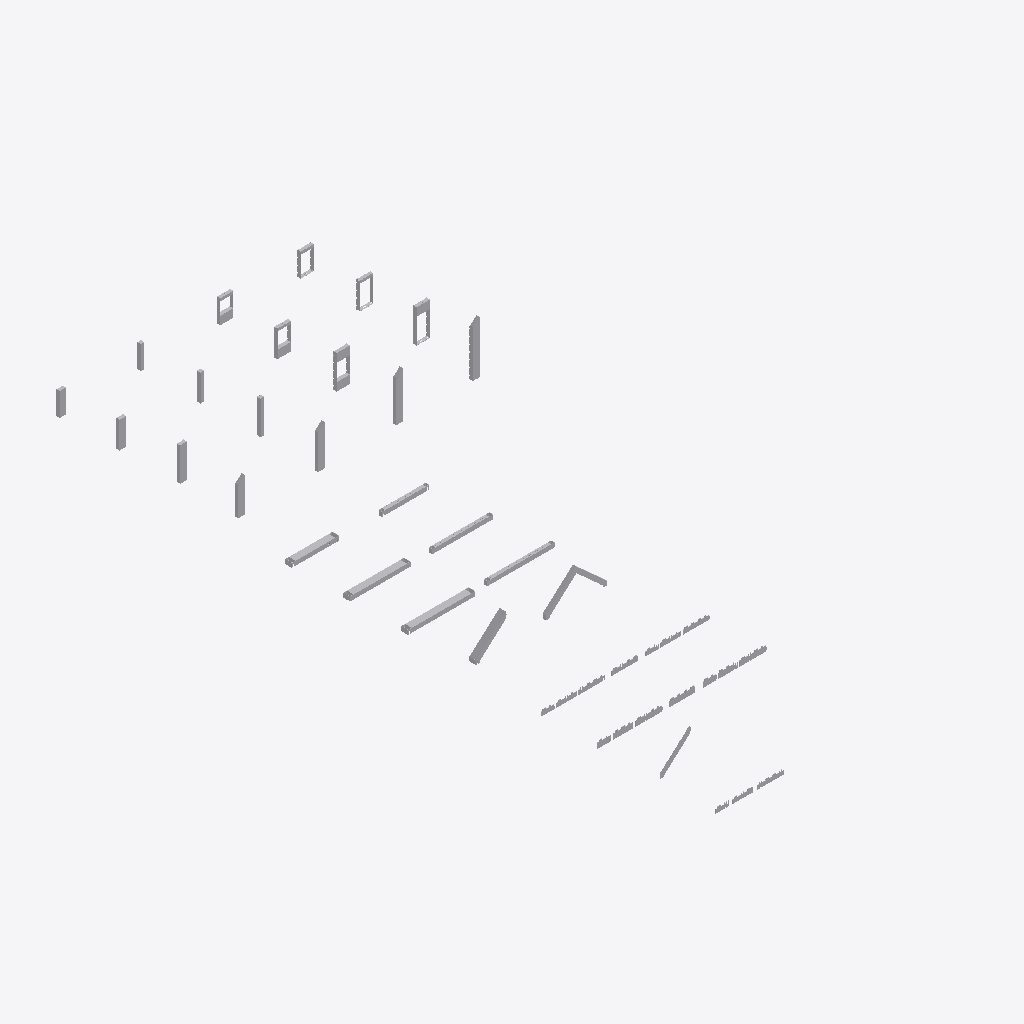
Isometric view of an IFC building model (IFC-SPF (STEP), schema IFC4, length unit metre), seen from the south-west, elements coloured by IFC class (only those large enough to see are counted): 70 other elements (light grey).
Extent 24.6 m × 60.6 m × 4.7 m (x, y, z). Elements (137): 137 IfcBuildingElementProxy.

HEADER;
FILE_DESCRIPTION(('ViewDefinition [TrimBim]','ExchangeRequirement [Any]'),'2;1');
FILE_NAME('SKYLARK250_design-kit_blocks_simple.ifc','2022-07-27T09:05:00',('Jason Men'),('Trimble'),'Trimble SketchUp','Trimble SketchUp','IFC4 model');
FILE_SCHEMA(('IFC4'));
ENDSEC;
DATA;
#32=IFCPROJECT('0000000000000000000000',#5,$,$,$,$,$,(#31),#25);
#33=IFCSITE('0000000000000000000000',#5,$,$,$,$,$,$,.ELEMENT.,$,$,$,$,$);
#1145=IFCBUILDINGELEMENTPROXY('1InKs2mB18S9XAIEZc4w$l',#5,$,$,$,#35,#1144,$,.NOTDEFINED.);
#13273=IFCBUILDINGELEMENTPROXY('2MpYuRHh59whPZLIOSrjt_',#5,$,$,$,#35,#13272,$,.NOTDEFINED.);
#8748=IFCBUILDINGELEMENTPROXY('31_vvMvqT3YQlUaaBYw1p2',#5,$,$,$,#35,#8747,$,.NOTDEFINED.);
#11789=IFCBUILDINGELEMENTPROXY('2Tk8geZH5ASgusWALffeqw',#5,$,$,$,#35,#11788,$,.NOTDEFINED.);
#7399=IFCBUILDINGELEMENTPROXY('3gQNWHVt5AS8MZMQuvTSRE',#5,$,$,$,#35,#7398,$,.NOTDEFINED.);
#10654=IFCBUILDINGELEMENTPROXY('0flWgt2_151PiIRNwv0MS4',#5,$,$,$,#35,#10653,$,.NOTDEFINED.);
#31966=IFCBUILDINGELEMENTPROXY('3ZIlhDYerAsfFSWyAesmDh',#5,$,$,$,#35,#31965,$,.NOTDEFINED.);
#17664=IFCBUILDINGELEMENTPROXY('1D9q$JkrrE7A9Naq52$uaL',#5,$,$,$,#35,#17663,$,.NOTDEFINED.);
#14190=IFCBUILDINGELEMENTPROXY('03HRWqDm56KfR117Bgvwex',#5,$,$,$,#35,#14189,$,.NOTDEFINED.);
#9681=IFCBUILDINGELEMENTPROXY('2Lw_2iiyLF0gIdxIzXOGKx',#5,$,$,$,#35,#9680,$,.NOTDEFINED.);
#20334=IFCBUILDINGELEMENTPROXY('30vAdW0tr4pQzRuzEFKXd3',#5,$,$,$,#35,#20333,$,.NOTDEFINED.);
#18400=IFCBUILDINGELEMENTPROXY('3Mr_AgSX5148s40Ro6ybFP',#5,$,$,$,#35,#18399,$,.NOTDEFINED.);
#15919=IFCBUILDINGELEMENTPROXY('3rd6WRb9fBXw98AZgRXsNl',#5,$,$,$,#35,#15918,$,.NOTDEFINED.);
#21758=IFCBUILDINGELEMENTPROXY('1SPrYisl19VPPXTMdZO5nb',#5,$,$,$,#35,#21757,$,.NOTDEFINED.);
#19096=IFCBUILDINGELEMENTPROXY('2RForpUfz2Xf6w3XotGhzo',#5,$,$,$,#35,#19095,$,.NOTDEFINED.);
#15147=IFCBUILDINGELEMENTPROXY('2zT9UoGx16yO54am1rQEKS',#5,$,$,$,#35,#15146,$,.NOTDEFINED.);
#29726=IFCBUILDINGELEMENTPROXY('2j5xbSdhr0txNVrC$NnMeI',#5,$,$,$,#35,#29725,$,.NOTDEFINED.);
#16403=IFCBUILDINGELEMENTPROXY('1mJLvwxY50QPsZrnGJTJDT',#5,$,$,$,#35,#16402,$,.NOTDEFINED.);
#21015=IFCBUILDINGELEMENTPROXY('1ruh0h7kH1WAr6xEX6cAWV',#5,$,$,$,#35,#21014,$,.NOTDEFINED.);
#37664=IFCBUILDINGELEMENTPROXY('0Qwdfxi8P3bOJfX3au$UP_',#5,$,$,$,#35,#37663,$,.NOTDEFINED.);
#34374=IFCBUILDINGELEMENTPROXY('2KgXQsdk59DBMSEI9V292F',#5,$,$,$,#35,#34373,$,.NOTDEFINED.);
#3335=IFCBUILDINGELEMENTPROXY('0HqtP3hYX1HPrAPhfk6plA',#5,$,$,$,#35,#3334,$,.NOTDEFINED.);
#34404=IFCBUILDINGELEMENTPROXY('1BNYWHO393RhWwG2vRYZiV',#5,$,$,$,#35,#34403,$,.NOTDEFINED.);
#37728=IFCBUILDINGELEMENTPROXY('1qLdY12oTCRQtSDBgY_Hzm',#5,$,$,$,#35,#37727,$,.NOTDEFINED.);
#2847=IFCBUILDINGELEMENTPROXY('27YkJXDq59EhWVw$8xp9SP',#5,$,$,$,#35,#2846,$,.NOTDEFINED.);
#3883=IFCBUILDINGELEMENTPROXY('1ZTTKQnYj0We9XaDqybB69',#5,$,$,$,#35,#3882,$,.NOTDEFINED.);
#28388=IFCBUILDINGELEMENTPROXY('3Z7d0HpH9DCuiiacpZzrUc',#5,$,$,$,#35,#28387,$,.NOTDEFINED.);
#24212=IFCBUILDINGELEMENTPROXY('0ixt7Ir3T2yOI6bovggrxQ',#5,$,$,$,#35,#24211,$,.NOTDEFINED.);
#2051=IFCBUILDINGELEMENTPROXY('16oq8tyYz7bAvb0qTMTGJs',#5,$,$,$,#35,#2050,$,.NOTDEFINED.);
#2573=IFCBUILDINGELEMENTPROXY('1ppq9ca$XBmx3y9lntAu3v',#5,$,$,$,#35,#2572,$,.NOTDEFINED.);
#26895=IFCBUILDINGELEMENTPROXY('05ctzQu959JfSdc1Ms0OX1',#5,$,$,$,#35,#26894,$,.NOTDEFINED.);
#1857=IFCBUILDINGELEMENTPROXY('3CxFVs3LPEiR2G$QSrtNxV',#5,$,$,$,#35,#1856,$,.NOTDEFINED.);
#25897=IFCBUILDINGELEMENTPROXY('1S$T3r2G95zQe2toiqxsko',#5,$,$,$,#35,#25896,$,.NOTDEFINED.);
#6339=IFCBUILDINGELEMENTPROXY('3wHYvWR7HBBwJID$Z3k0tY',#5,$,$,$,#35,#6338,$,.NOTDEFINED.);
#43557=IFCBUILDINGELEMENTPROXY('3cCKmFLqT62AjunbjhCCy4',#5,$,$,$,#35,#43556,$,.NOTDEFINED.);
#4127=IFCBUILDINGELEMENTPROXY('0MON9NaVP8fO4vORFjz6Ce',#5,$,$,$,#35,#4126,$,.NOTDEFINED.);
#43529=IFCBUILDINGELEMENTPROXY('1jo9Z0zJ5EURd9S_2rUX0p',#5,$,$,$,#35,#43528,$,.NOTDEFINED.);
#5147=IFCBUILDINGELEMENTPROXY('2Wh8eTRxPAOf2EP9TKd$Dy',#5,$,$,$,#35,#5146,$,.NOTDEFINED.);
#3579=IFCBUILDINGELEMENTPROXY('0Cd$4ZjFv73RZ02T2rUZWY',#5,$,$,$,#35,#3578,$,.NOTDEFINED.);
#38590=IFCBUILDINGELEMENTPROXY('1rXNsfAEX7fxFhQYbPo$zQ',#5,$,$,$,#35,#38589,$,.NOTDEFINED.);
#38918=IFCBUILDINGELEMENTPROXY('3QYQzKcbb2$BaBn2i371jH',#5,$,$,$,#35,#38917,$,.NOTDEFINED.);
#40295=IFCBUILDINGELEMENTPROXY('3yP78te4LCSB67f$nTvjJX',#5,$,$,$,#35,#40294,$,.NOTDEFINED.);
#5860=IFCBUILDINGELEMENTPROXY('0mM0ACwMzEOvQCx6TNzpm3',#5,$,$,$,#35,#5859,$,.NOTDEFINED.);
#22532=IFCBUILDINGELEMENTPROXY('0KoE8uzrDAxQ0SLxOvZ4Oq',#5,$,$,$,#35,#22531,$,.NOTDEFINED.);
#1511=IFCBUILDINGELEMENTPROXY('16DsHvZij3FgxZL1UEDL5Q',#5,$,$,$,#35,#1510,$,.NOTDEFINED.);
#2359=IFCBUILDINGELEMENTPROXY('3xTeyRh1vFdOb0ayo6HALG',#5,$,$,$,#35,#2358,$,.NOTDEFINED.);
#33304=IFCBUILDINGELEMENTPROXY('3OHgaMOV90cvaimCQ8feBX',#5,$,$,$,#35,#33303,$,.NOTDEFINED.);
#32287=IFCBUILDINGELEMENTPROXY('1a5DF6EWTE08fC5GcrA6XM',#5,$,$,$,#35,#32286,$,.NOTDEFINED.);
#34918=IFCBUILDINGELEMENTPROXY('1X65saPh18DBDKUFF0Zi$3',#5,$,$,$,#35,#34917,$,.NOTDEFINED.);
#34662=IFCBUILDINGELEMENTPROXY('0gw5kjCp583x04OdKX3KCh',#5,$,$,$,#35,#34661,$,.NOTDEFINED.);
#42412=IFCBUILDINGELEMENTPROXY('0OmOZ7Udb1_hOUC7Gv5FMK',#5,$,$,$,#35,#42411,$,.NOTDEFINED.);
#37986=IFCBUILDINGELEMENTPROXY('3H_arTlRvDFwCDq1Yy5aes',#5,$,$,$,#35,#37985,$,.NOTDEFINED.);
#38242=IFCBUILDINGELEMENTPROXY('0zwJ$caXv7NOiGZWvsH0Va',#5,$,$,$,#35,#38241,$,.NOTDEFINED.);
#43987=IFCBUILDINGELEMENTPROXY('30xdnMiS5Dn8aHbhcnMvmL',#5,$,$,$,#35,#43986,$,.NOTDEFINED.);
#3031=IFCBUILDINGELEMENTPROXY('1DuAJsKFHFYeGnYpWv2xsP',#5,$,$,$,#35,#3030,$,.NOTDEFINED.);
#35266=IFCBUILDINGELEMENTPROXY('02LHiYc9nA7gmg$eJIgW2N',#5,$,$,$,#35,#35265,$,.NOTDEFINED.);
#4311=IFCBUILDINGELEMENTPROXY('2zmnfxPDn9geRXLk76NFrv',#5,$,$,$,#35,#4310,$,.NOTDEFINED.);
#32210=IFCBUILDINGELEMENTPROXY('2h776s6X18VBbVirAPwZ$4',#5,$,$,$,#35,#32209,$,.NOTDEFINED.);
#1302=IFCBUILDINGELEMENTPROXY('39G$zmcTvFZuYkXbntUQYH',#5,$,$,$,#35,#1301,$,.NOTDEFINED.);
#2185=IFCBUILDINGELEMENTPROXY('2FVpx88q1BZPF1cskDc_Zn',#5,$,$,$,#35,#2184,$,.NOTDEFINED.);
#6055=IFCBUILDINGELEMENTPROXY('0QIojEBrTBa8JgK49FSePW',#5,$,$,$,#35,#6054,$,.NOTDEFINED.);
#40632=IFCBUILDINGELEMENTPROXY('1YET2OOkbBd9BXtFgbbc4p',#5,$,$,$,#35,#40631,$,.NOTDEFINED.);
#42221=IFCBUILDINGELEMENTPROXY('3QcYlkTWLAUfFSbfv1M8Rs',#5,$,$,$,#35,#42220,$,.NOTDEFINED.);
#44248=IFCBUILDINGELEMENTPROXY('1O9xAaM31DWB2fVDX154U8',#5,$,$,$,#35,#44247,$,.NOTDEFINED.);
#39262=IFCBUILDINGELEMENTPROXY('12SB3mjvTCtwAo6LQhcdg9',#5,$,$,$,#35,#39261,$,.NOTDEFINED.);
#44504=IFCBUILDINGELEMENTPROXY('3wfF5FZSD2Mwot8gXk5g3s',#5,$,$,$,#35,#44503,$,.NOTDEFINED.);
#37698=IFCBUILDINGELEMENTPROXY('2ALsf8AorCueQXS_fA8hSc',#5,$,$,$,#35,#37697,$,.NOTDEFINED.);
#43461=IFCBUILDINGELEMENTPROXY('3pfmIV$FD3Y9dqzWEMvYRV',#5,$,$,$,#35,#43460,$,.NOTDEFINED.);
#36040=IFCBUILDINGELEMENTPROXY('2LWNIgbcPAqxXy2JJQ1HEC',#5,$,$,$,#35,#36039,$,.NOTDEFINED.);
#34243=IFCBUILDINGELEMENTPROXY('2$Xq8JNsXFFeFjTh6Ypjah',#5,$,$,$,#35,#34242,$,.NOTDEFINED.);
ENDSEC;
